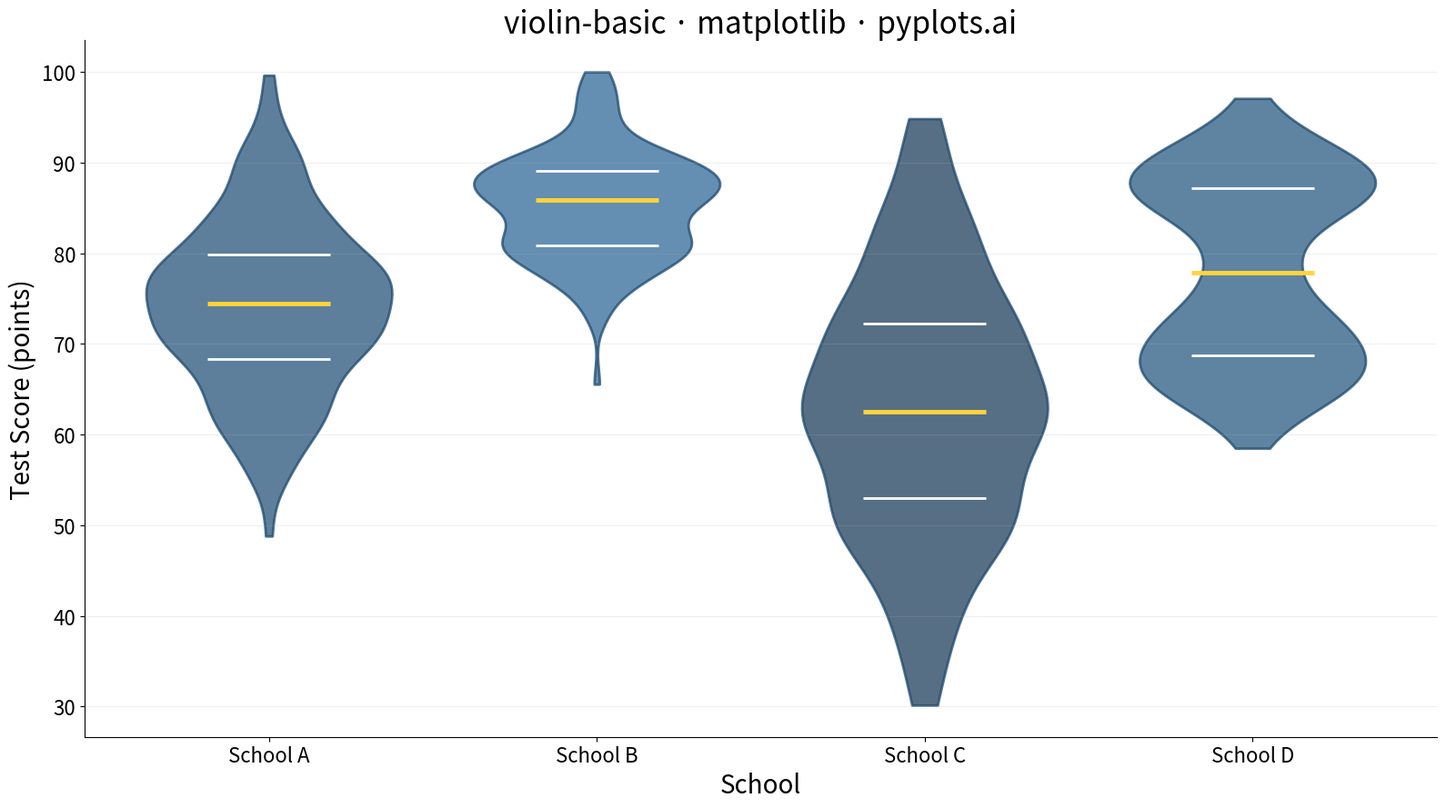

This chart was generated by the following Python code:
""" pyplots.ai
violin-basic: Basic Violin Plot
Library: matplotlib 3.10.8 | Python 3.14.3
Quality: /100 | Updated: 2026-02-21
"""

import matplotlib.pyplot as plt
import numpy as np


# Data - simulated test scores (0-100) across different schools
np.random.seed(42)
categories = ["School A", "School B", "School C", "School D"]
data = [
    np.clip(np.random.normal(75, 10, 150), 0, 100),  # School A: centered around 75
    np.clip(np.random.normal(85, 6, 150), 0, 100),  # School B: high scores, tight cluster
    np.clip(np.random.normal(62, 15, 150), 0, 100),  # School C: lower average, wide spread
    np.clip(
        np.concatenate([np.random.normal(70, 5, 80), np.random.normal(88, 4, 70)]), 0, 100
    ),  # School D: bimodal (two subgroups)
]

# Plot
fig, ax = plt.subplots(figsize=(16, 9))

# Violin plot with built-in quartile lines and facecolor/linecolor params
parts = ax.violinplot(
    data,
    positions=range(len(categories)),
    quantiles=[[0.25, 0.5, 0.75]] * len(categories),
    showmeans=False,
    showmedians=False,
    showextrema=False,
    bw_method=0.3,
    widths=0.75,
)

# Style violin bodies with shade intensity by median value
medians = [np.median(d) for d in data]
median_min, median_max = min(medians), max(medians)
base_blue = np.array([0x30, 0x69, 0x98]) / 255  # Python Blue #306998

for i, pc in enumerate(parts["bodies"]):
    t = (medians[i] - median_min) / (median_max - median_min) if median_max > median_min else 0.5
    pc.set_facecolor(base_blue * (0.6 + 0.4 * t))
    pc.set_edgecolor("#1e4a6e")
    pc.set_alpha(0.75)
    pc.set_linewidth(2)

# Style quantile lines: white for Q1/Q3, yellow for median
parts["cquantiles"].set_colors(["white", "#FFD43B", "white"] * len(categories))
parts["cquantiles"].set_linewidths([2, 3.5, 2] * len(categories))

# Labels and styling
ax.set_xticks(range(len(categories)))
ax.set_xticklabels(categories)
ax.set_xlabel("School", fontsize=20)
ax.set_ylabel("Test Score (points)", fontsize=20)
ax.set_title("violin-basic \u00b7 matplotlib \u00b7 pyplots.ai", fontsize=24, fontweight="medium")
ax.tick_params(axis="both", labelsize=16)

# Spine removal and grid per library rules
ax.spines["top"].set_visible(False)
ax.spines["right"].set_visible(False)
ax.yaxis.grid(True, alpha=0.2, linewidth=0.8)

plt.tight_layout()
plt.savefig("plot.png", dpi=300, bbox_inches="tight")
